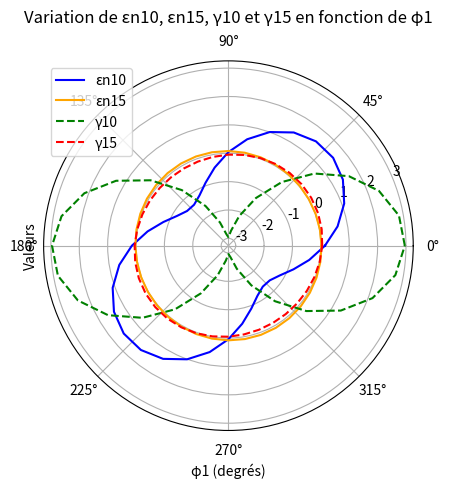

Reproduce this figure in Python.
import matplotlib.pyplot as plt
import math
import numpy as np

# Deformations
ex10 = 0.146
ey10 = 0.042
exy10 = 1.48

ex15 = 0.08
ey15 = 0.024
exy15 = 0.024

# Valeurs de phi1 de 0 à 180 degrés avec un pas de 10
phi1_values = np.arange(0, 361, 10)
en10_values = []
en15_values = []
gamma10_values = []
gamma15_values = []

# Calcul de en10, en15, gamma10 et gamma15 pour chaque valeur de phi1
for phi1 in phi1_values:
    # Calcul de en10
    en10 = (ex10 + ey10) / 2 + ((ex10 - ey10) / 2) * math.cos(2 * math.radians(phi1)) + exy10 * math.sin(2 * math.radians(phi1))
    en10_values.append(en10)
    
    # Calcul de en15
    en15 = (ex15 + ey15) / 2 - ((ex15 - ey15) / 2) * math.cos(2 * math.radians(phi1)) - exy15 * math.sin(2 * math.radians(phi1))
    en15_values.append(en15)
    
    # Calcul de gamma10
    gamma10 = math.sin(2 * math.radians(phi1)) * (ex10 + ey10) + 2 * exy10 * math.cos(2 * math.radians(phi1))
    gamma10_values.append(gamma10)
    
    # Calcul de gamma15
    gamma15 = math.sin(2 * math.radians(phi1)) * (ex15 + ey15) + 2 * exy15 * math.cos(2 * math.radians(phi1))
    gamma15_values.append(gamma15)

# Création d'un graphique polaire
theta = np.radians(phi1_values)  # Convertir en radians pour le graphique polaire

fig, ax = plt.subplots(subplot_kw={'projection': 'polar'})

# Tracer en10
ax.plot(theta, en10_values,label='εn10', color='blue', linestyle='-')
# Tracer en15
ax.plot(theta, en15_values, label='εn15', color='orange', linestyle='-')
# Tracer gamma10
ax.plot(theta, gamma10_values, label='γ10', color='green', linestyle='--')
# Tracer gamma15
ax.plot(theta, gamma15_values, label='γ15', color='red', linestyle='--')

# Ajouter des éléments au graphique
ax.set_title("Variation de εn10, εn15, γ10 et γ15 en fonction de φ1", va='bottom')
ax.set_xlabel("φ1 (degrés)")
ax.set_ylabel("Valeurs")
ax.legend()

plt.show()
